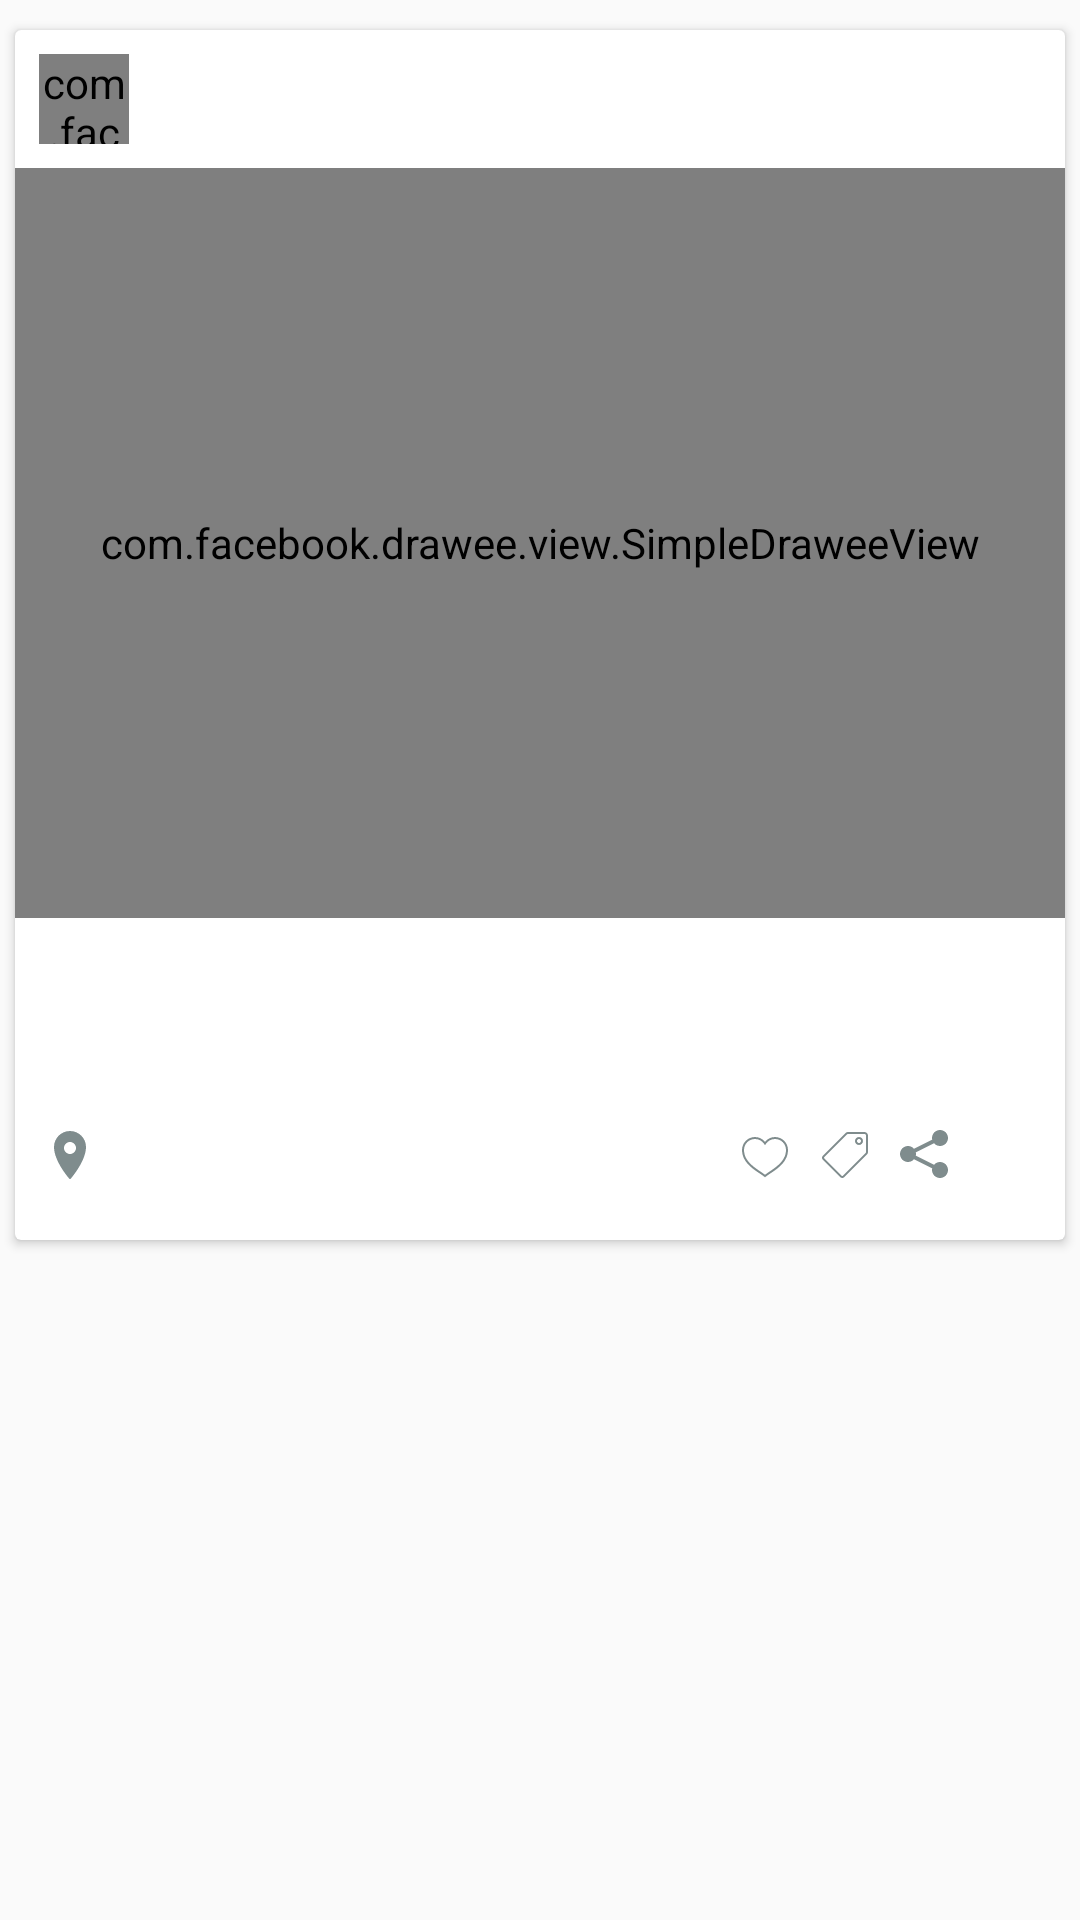

Write the Android layout XML for this screen, with the resource values it uses.
<!-- AndroidManifest.xml: application theme AppTheme -->
<!-- res/layout/category_item.xml -->
<?xml version="1.0" encoding="utf-8"?>
<RelativeLayout xmlns:android="http://schemas.android.com/apk/res/android"
    xmlns:card_view="http://schemas.android.com/apk/res-auto"
    android:orientation="vertical"
    android:layout_width="match_parent"
    android:layout_height="match_parent">

    <android.support.v7.widget.CardView
        android:id="@+id/cate_cardview"
        android:layout_width="match_parent"
        android:layout_height="wrap_content"
        android:foreground="?android:attr/selectableItemBackgroundBorderless"
        android:clickable="true"
        android:layout_marginLeft="5dp"
        android:layout_marginRight="5dp"
        android:layout_marginTop="10dp"
        card_view:cardElevation="2dp">

        <RelativeLayout
            android:layout_width="match_parent"
            android:layout_height="wrap_content"
            xmlns:fresco="http://schemas.android.com/apk/res-auto">

    <com.facebook.drawee.view.SimpleDraweeView
        android:id="@+id/cateHeader"
        android:layout_width="30dp"
        android:layout_height="30dp"
        fresco:actualImageScaleType="centerCrop"
        fresco:placeholderImage="@mipmap/zhanwei"
        fresco:placeholderImageScaleType="fitCenter"
        fresco:failureImage="@mipmap/zhanwei"
        fresco:failureImageScaleType="fitCenter"
        fresco:roundAsCircle="true"
        android:layout_marginTop="8dp"
        android:layout_marginStart="8dp"
        android:layout_marginLeft="8dp"/>

    <TextView
        android:id="@+id/cateAuthor"
        android:layout_width="wrap_content"
        android:layout_height="wrap_content"
        android:layout_toRightOf="@+id/cateHeader"
        android:layout_marginLeft="10dp"
        android:layout_marginTop="15dp"
        android:textColor="@color/black"/>

    <com.facebook.drawee.view.SimpleDraweeView
        xmlns:fresco="http://schemas.android.com/apk/res-auto"
        android:id="@+id/cateMainImg"
        android:layout_width="match_parent"
        android:layout_height="250dp"
        fresco:actualImageScaleType="centerCrop"
        fresco:placeholderImage="@mipmap/zhanwei"
        fresco:placeholderImageScaleType="fitCenter"
        fresco:failureImage="@mipmap/zhanwei"
        fresco:failureImageScaleType="fitCenter"
        android:layout_marginTop="8dp"
        android:layout_below="@+id/cateHeader"/>

    <TextView
        android:id="@+id/cateTitle"
        android:layout_width="match_parent"
        android:layout_height="wrap_content"
        android:layout_below="@+id/cateMainImg"
        android:textColor="@color/black"
        android:textSize="16sp"
        android:textStyle="bold"
        android:layout_marginLeft="10dp"
        android:layout_marginTop="10dp"
        android:layout_marginRight="10dp"/>

    <TextView
        android:id="@+id/cateText"
        android:layout_width="match_parent"
        android:layout_height="wrap_content"
        android:layout_below="@+id/cateTitle"
        android:layout_marginLeft="10dp"
        android:layout_marginTop="10dp"
        android:layout_marginRight="10dp"/>

    <ImageView
        android:id="@+id/cate_where"
        android:layout_width="wrap_content"
        android:layout_height="wrap_content"
        android:src="@mipmap/map"
        android:layout_below="@+id/cateText"
        android:layout_marginTop="10dp"
        android:layout_marginLeft="10dp"
        android:layout_marginBottom="20dp"/>

    <TextView
        android:id="@+id/cate_place"
        android:layout_width="wrap_content"
        android:layout_height="wrap_content"
        android:layout_toRightOf="@+id/cate_where"
        android:layout_below="@+id/cateText"
        android:layout_marginTop="10dp"
        android:layout_marginLeft="5dp"/>


    <ImageButton
        android:id="@+id/cate_like"
        android:layout_width="wrap_content"
        android:layout_height="wrap_content"
        android:src="@mipmap/like"
        android:layout_below="@+id/cateText"
        android:layout_toRightOf="@+id/cate_place"
        android:layout_marginTop="10dp"
        android:background="#00000000"
        android:layout_marginLeft="210dp" />

    <ImageButton
        android:id="@+id/cate_tag"
        android:layout_width="wrap_content"
        android:layout_height="wrap_content"
        android:src="@mipmap/tag"
        android:layout_below="@+id/cateText"
        android:layout_toRightOf="@+id/cate_like"
        android:layout_marginTop="10dp"
        android:background="#00000000"
        android:layout_marginLeft="10dp"/>

    <ImageButton
        android:id="@+id/cate_share"
        android:layout_width="wrap_content"
        android:layout_height="wrap_content"
        android:src="@mipmap/share"
        android:layout_below="@+id/cateText"
        android:layout_toRightOf="@+id/cate_tag"
        android:layout_marginTop="10dp"
        android:background="#00000000"
        android:layout_marginLeft="10dp"/>


    </RelativeLayout>

    </android.support.v7.widget.CardView>

</RelativeLayout>
<!-- resources referenced by this layout -->
<resources>
  <!-- mipmap like: png bitmap (mipmap-xxhdpi, 1224 bytes) -->
  <!-- mipmap map: png bitmap (mipmap-xxhdpi, 959 bytes) -->
  <!-- mipmap share: png bitmap (mipmap-xxhdpi, 694 bytes) -->
  <!-- mipmap tag: png bitmap (mipmap-xxhdpi, 736 bytes) -->
  <!-- mipmap zhanwei: png bitmap (mipmap-xxhdpi, 5495 bytes) -->
  <style name="AppTheme" parent="Theme.AppCompat.Light.DarkActionBar">
          
          <item name="colorPrimary">@color/colorPrimary</item>
          <item name="colorPrimaryDark">@color/colorPrimaryDark</item>
          <item name="colorAccent">@color/colorAccent</item>
          <item name="windowActionBar">false</item>
          <item name="windowNoTitle">true</item>
      </style>
  <color name="colorPrimary">#3F7CAC</color>
  <color name="colorPrimaryDark">#364985</color>
  <color name="colorAccent">#FF4081</color>
  <!-- not gathered from this repository: default colours our renderer supplied (Android Studio template values) -->
  <color name="black">#FF000000</color>
</resources>
